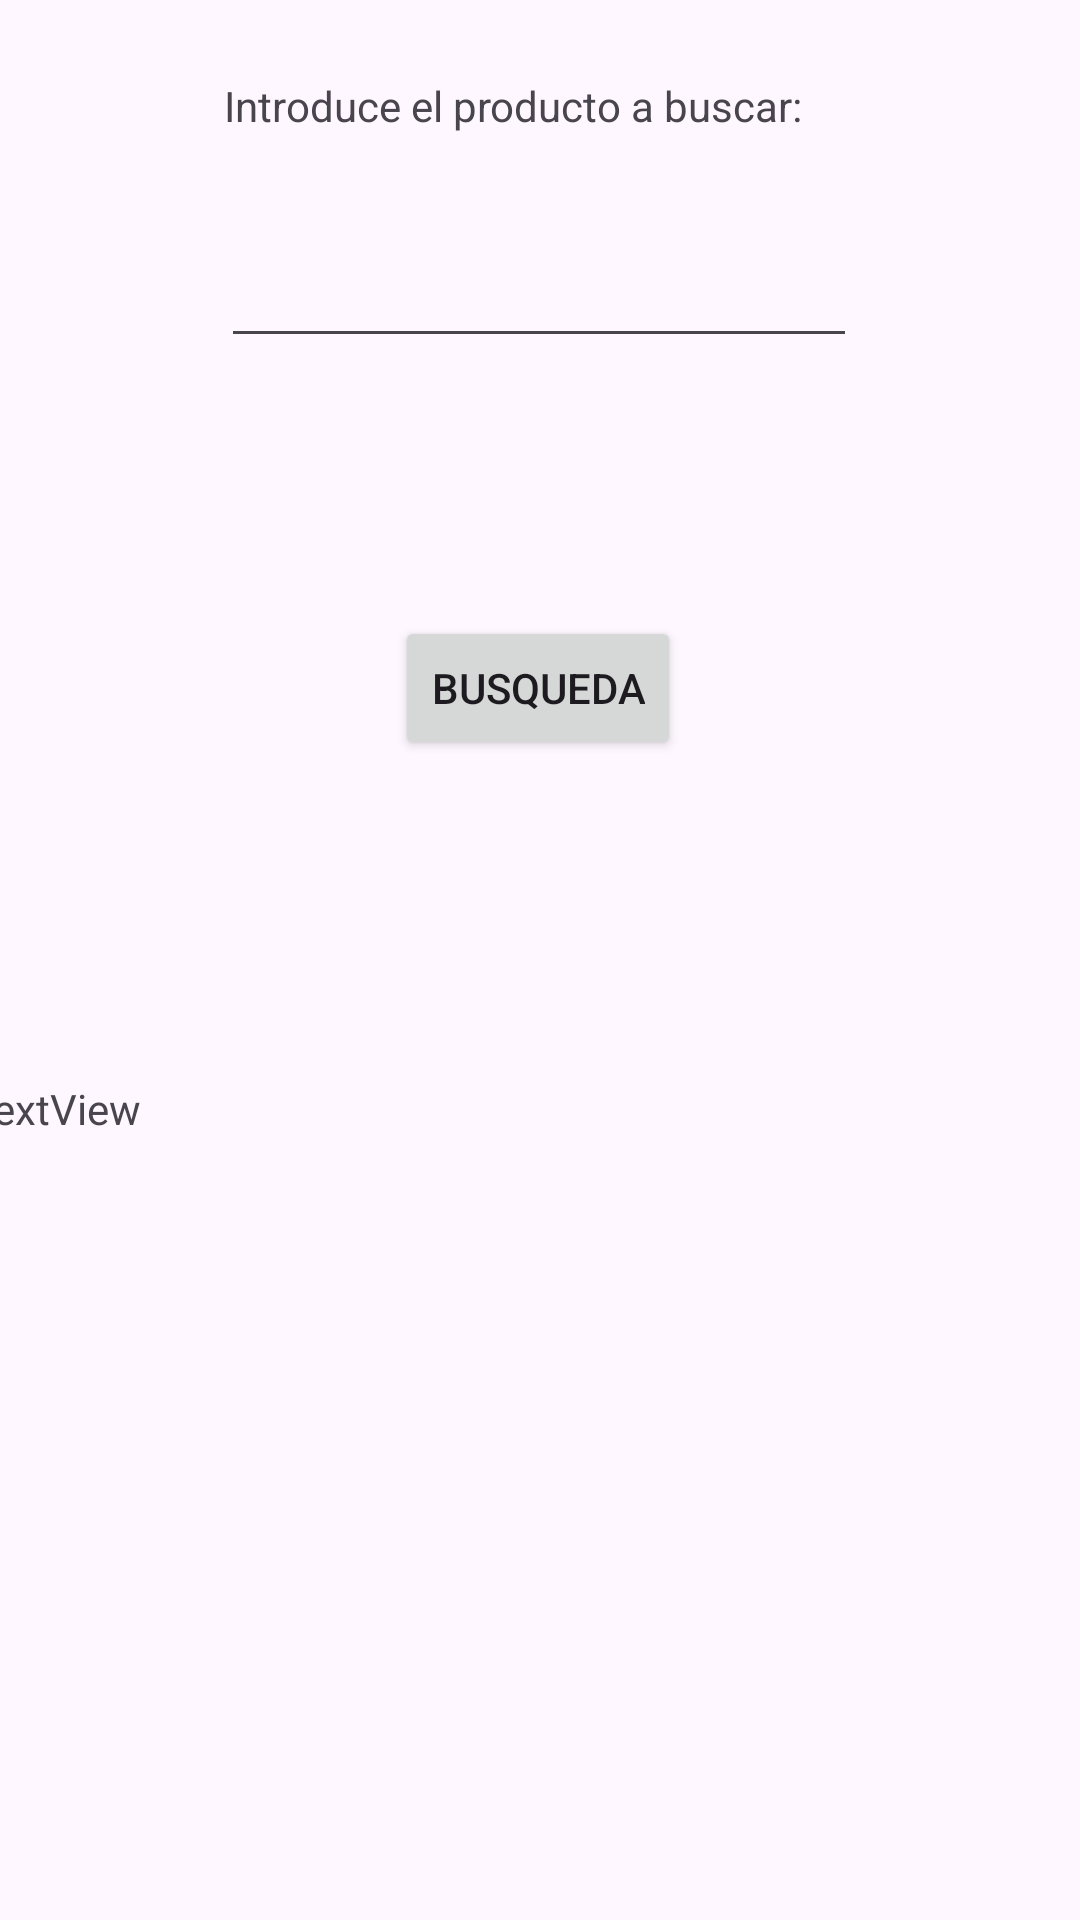

The Android layout XML behind this screen, and the referenced resources:
<!-- AndroidManifest.xml: application theme Theme.ListaCompra -->
<!-- res/layout/activity_main.xml -->
<?xml version="1.0" encoding="utf-8"?>
<androidx.constraintlayout.widget.ConstraintLayout xmlns:android="http://schemas.android.com/apk/res/android"
    xmlns:app="http://schemas.android.com/apk/res-auto"
    xmlns:tools="http://schemas.android.com/tools"
    android:layout_width="match_parent"
    android:layout_height="match_parent"
    tools:context=".MainActivity">

    <TextView
        android:id="@+id/textViewBusqueda"
        android:layout_width="210dp"
        android:layout_height="22dp"
        android:text="Introduce el producto a buscar: "
        app:layout_constraintBottom_toTopOf="@+id/editTextItem"
        app:layout_constraintEnd_toEndOf="parent"
        app:layout_constraintHorizontal_bias="0.497"
        app:layout_constraintStart_toStartOf="parent"
        app:layout_constraintTop_toTopOf="parent"
        app:layout_constraintVertical_bias="0.52" />

    <Button
        android:id="@+id/buttonSearch"
        android:layout_width="wrap_content"
        android:layout_height="wrap_content"
        android:layout_marginTop="61dp"
        android:text="Busqueda"
        app:layout_constraintBottom_toBottomOf="parent"
        app:layout_constraintEnd_toEndOf="parent"
        app:layout_constraintHorizontal_bias="0.498"
        app:layout_constraintStart_toStartOf="parent"
        app:layout_constraintTop_toBottomOf="@+id/textViewBusqueda"
        app:layout_constraintVertical_bias="0.2" />

    <EditText
        android:id="@+id/editTextItem"
        android:layout_width="212dp"
        android:layout_height="48dp"
        android:layout_marginBottom="496dp"
        android:ems="10"
        android:inputType="text"
        app:layout_constraintBottom_toBottomOf="@+id/scrollView2"
        app:layout_constraintEnd_toEndOf="parent"
        app:layout_constraintHorizontal_bias="0.497"
        app:layout_constraintStart_toStartOf="parent"
        app:layout_constraintTop_toTopOf="parent"
        app:layout_constraintVertical_bias="0.744" />

    <ScrollView
        android:id="@+id/scrollView2"
        android:layout_width="386dp"
        android:layout_height="280dp"
        app:layout_constraintBottom_toBottomOf="parent"
        app:layout_constraintEnd_toEndOf="parent"
        app:layout_constraintHorizontal_bias="0.4"
        app:layout_constraintStart_toStartOf="parent">

        <LinearLayout
            android:id="@+id/linearLayout"
            android:layout_width="match_parent"
            android:layout_height="wrap_content"
            android:orientation="vertical">

            <TextView
                android:id="@+id/guardaValores"
                android:layout_width="match_parent"
                android:layout_height="wrap_content"
                android:text="TextView" />
        </LinearLayout>
    </ScrollView>

</androidx.constraintlayout.widget.ConstraintLayout>
<!-- resources referenced by this layout -->
<resources>
  <style name="Theme.ListaCompra" parent="Base.Theme.ListaCompra" />
  <style name="Base.Theme.ListaCompra" parent="Theme.Material3.DayNight.NoActionBar">
          
          
      </style>
</resources>
